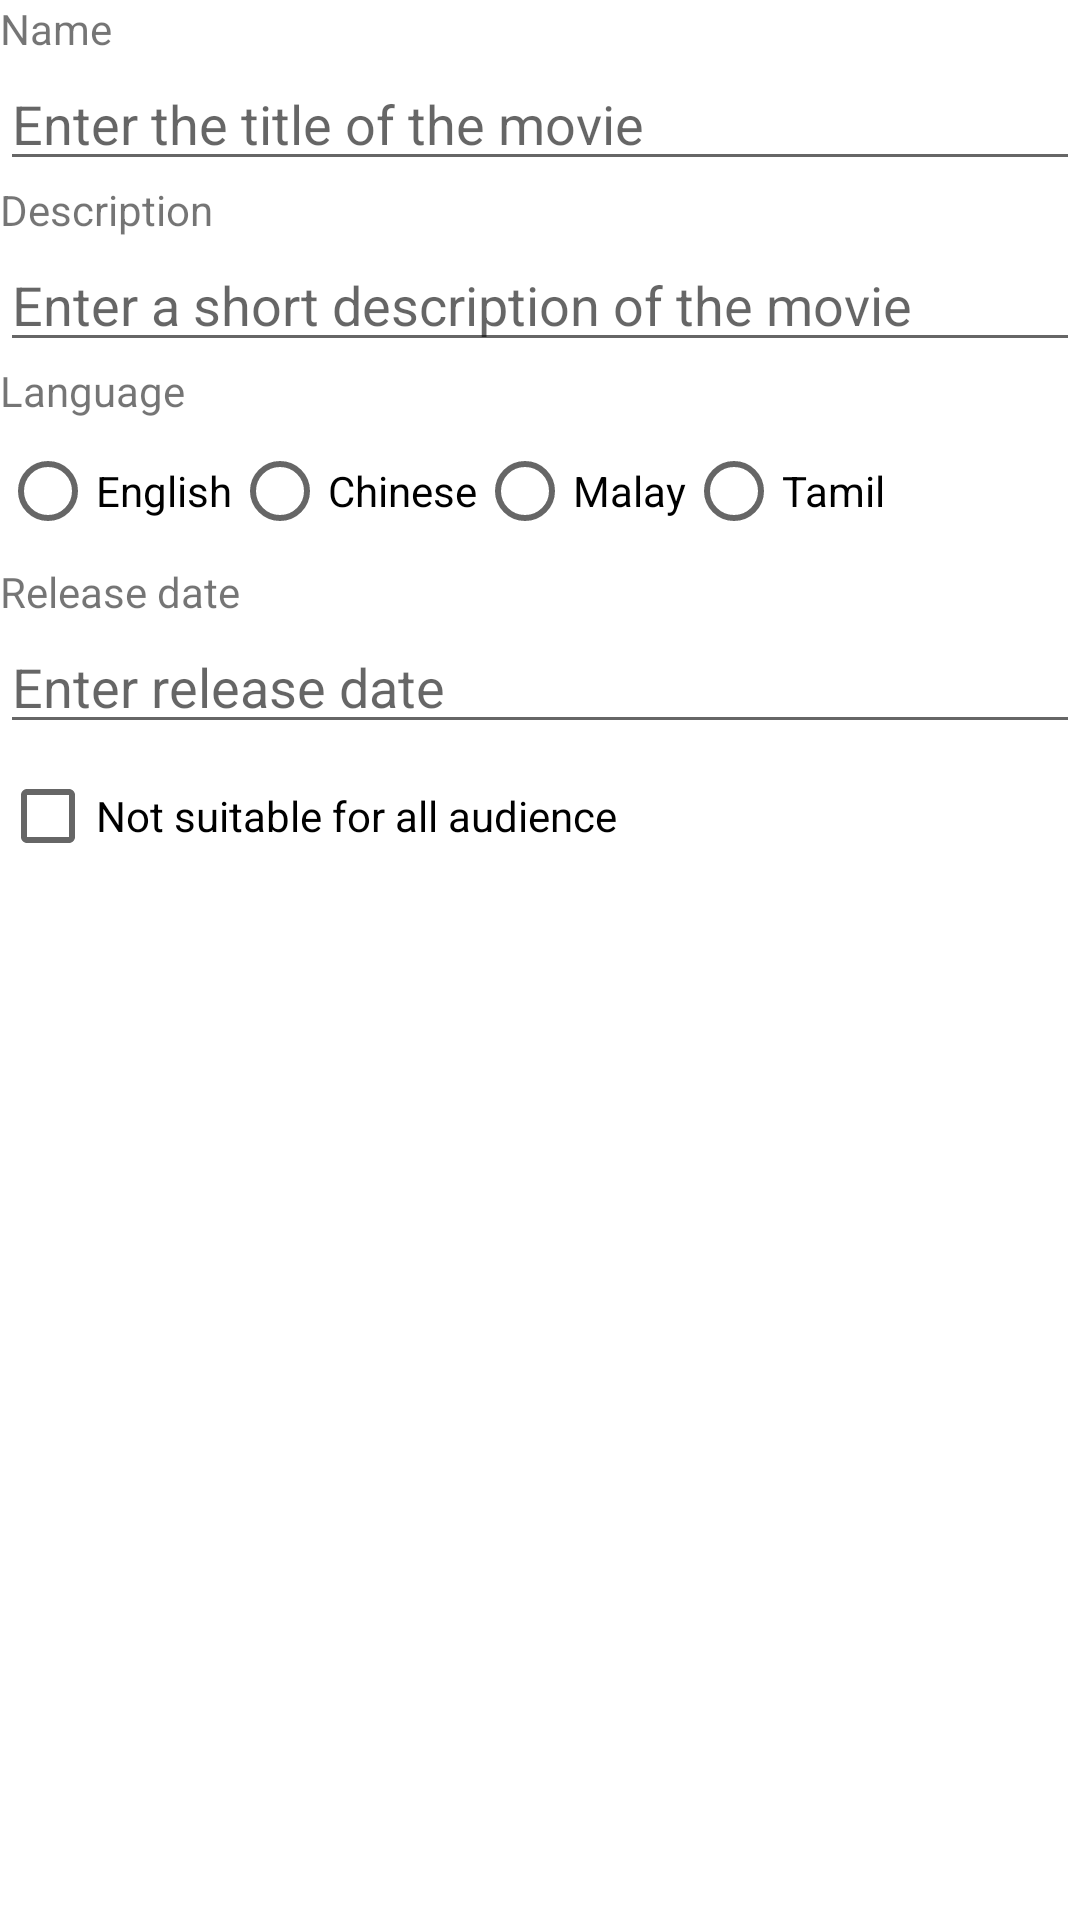

Write the Android layout XML for this screen, with the resource values it uses.
<!-- AndroidManifest.xml: application theme Theme.MovieRater_200864D -->
<!-- res/layout/activity_add_movie.xml -->
<?xml version="1.0" encoding="utf-8"?>
<RelativeLayout xmlns:android="http://schemas.android.com/apk/res/android"
    xmlns:app="http://schemas.android.com/apk/res-auto"
    xmlns:tools="http://schemas.android.com/tools"
    android:layout_width="match_parent"
    android:layout_height="match_parent"
    tools:context=".AddMovieActivity"
    android:orientation="vertical">
    <TextView
        android:id="@+id/titleTV"
        android:layout_width="wrap_content"
        android:layout_height="wrap_content"
        android:text="@string/name"
        />

    <EditText
        android:id="@+id/titleET"
        android:layout_width="match_parent"
        android:layout_height="wrap_content"
        android:layout_below="@+id/titleTV"
        android:hint="@string/enter_the_title_of_the_movie" />

    <TextView
        android:id="@+id/descriptionTV"
        android:layout_width="wrap_content"
        android:layout_height="wrap_content"
        android:layout_below="@id/titleET"
        android:text="@string/description"
        />

    <EditText
        android:id="@+id/descriptionET"
        android:layout_width="match_parent"
        android:layout_height="wrap_content"
        android:layout_below="@id/descriptionTV"
        android:hint="@string/enter_a_short_description_of_the_movie" />

    <TextView
        android:id="@+id/languageTV"
        android:layout_width="wrap_content"
        android:layout_height="wrap_content"
        android:layout_below="@id/descriptionET"
        android:text="@string/language" />

    <RadioGroup
        android:orientation="horizontal"
        android:id="@+id/languageRbtn"
        android:layout_width="match_parent"
        android:layout_height="wrap_content"
        android:layout_below="@id/languageTV">

        <RadioButton
            android:id="@+id/rbtnEnglish"
            android:text="@string/radioBtnEnglish"
            android:layout_width="wrap_content"
            android:layout_height="wrap_content" />
        <RadioButton
            android:text="@string/radioBtnChinese"
            android:id="@+id/rbtnChinese"
            android:layout_width="wrap_content"
            android:layout_height="wrap_content" />
        <RadioButton
            android:text="@string/radioBtnMalay"
            android:id="@+id/rbtnMalay"
            android:layout_width="wrap_content"
            android:layout_height="wrap_content" />
        <RadioButton
            android:text="@string/radioBtnTamil"
            android:id="@+id/rbtnTamil"
            android:layout_width="wrap_content"
            android:layout_height="wrap_content" />
    </RadioGroup>

    <TextView
        android:id="@+id/releaseDateTV"
        android:layout_width="wrap_content"
        android:layout_height="wrap_content"
        android:layout_below="@id/languageRbtn"
        android:text="@string/release_date"
        />
    <EditText
        android:id="@+id/releaseDateET"
        android:layout_width="match_parent"
        android:layout_height="wrap_content"
        android:layout_below="@id/releaseDateTV"
        android:hint="@string/enter_release_date"
        />

    <CheckBox
        android:id="@+id/chkBoxAudience"
        android:layout_width="match_parent"
        android:layout_height="wrap_content"
        android:layout_below="@id/releaseDateET"
        android:text="@string/not_suitable_for_all_audience" />


    <CheckBox
        android:id="@+id/chkBoxViolence"
        android:layout_width="wrap_content"
        android:layout_height="wrap_content"
        android:visibility="gone"
        android:layout_toRightOf="@id/chkBoxViolence"
        android:layout_below="@id/chkBoxAudience"
        android:text="@string/violence" />

    <CheckBox
        android:id="@+id/chkBoxLanguageUsed"
        android:layout_width="wrap_content"
        android:layout_height="wrap_content"
        android:layout_below="@id/chkBoxAudience"
        android:layout_centerHorizontal="true"
        android:visibility="gone"
        android:layout_marginLeft="122dp"
        android:layout_marginTop="2dp"
        android:layout_toRightOf="@id/chkBoxViolence"
        android:text="@string/language_used" />


</RelativeLayout>
<!-- resources referenced by this layout -->
<resources>
  <string name="description">Description</string>
  <string name="enter_a_short_description_of_the_movie">Enter a short description of the movie</string>
  <string name="enter_release_date">Enter release date</string>
  <string name="enter_the_title_of_the_movie">Enter the title of the movie</string>
  <string name="language">Language</string>
  <string name="language_used">Language used</string>
  <string name="name">Name</string>
  <string name="not_suitable_for_all_audience">Not suitable for all audience</string>
  <string name="radioBtnChinese">Chinese</string>
  <string name="radioBtnEnglish">English</string>
  <string name="radioBtnMalay">Malay</string>
  <string name="radioBtnTamil">Tamil</string>
  <string name="release_date">Release date</string>
  <string name="violence">violence</string>
  <style name="Theme.MovieRater_200864D" parent="Theme.MaterialComponents.DayNight.DarkActionBar">
          
          <item name="colorPrimary">@color/teal_200</item>
          <item name="colorPrimaryVariant">@color/teal_700</item>
          <item name="colorOnPrimary">@color/white</item>
          
          <item name="colorSecondary">@color/teal_200</item>
          <item name="colorSecondaryVariant">@color/teal_700</item>
          <item name="colorOnSecondary">@color/black</item>
          
          <item name="android:statusBarColor" tools:targetApi="l">?attr/colorPrimaryVariant</item>
          
      </style>
  <!-- not gathered from this repository: default colours our renderer supplied (Android Studio template values) -->
  <color name="teal_200">#FF03DAC5</color>
  <color name="teal_700">#FF018786</color>
  <color name="black">#FF000000</color>
  <color name="white">#FFFFFFFF</color>
</resources>
